Dataset: ece4300-not-hotdog (GitHub, gargasz-13/ece4300-not-hotdog). Classes: fruit, hotdogs.

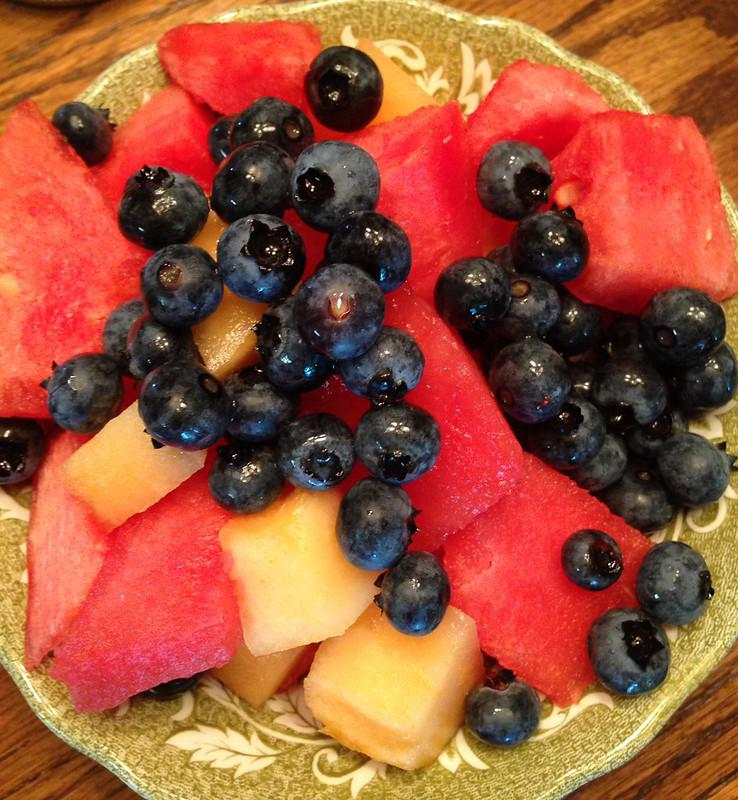
Label: fruit

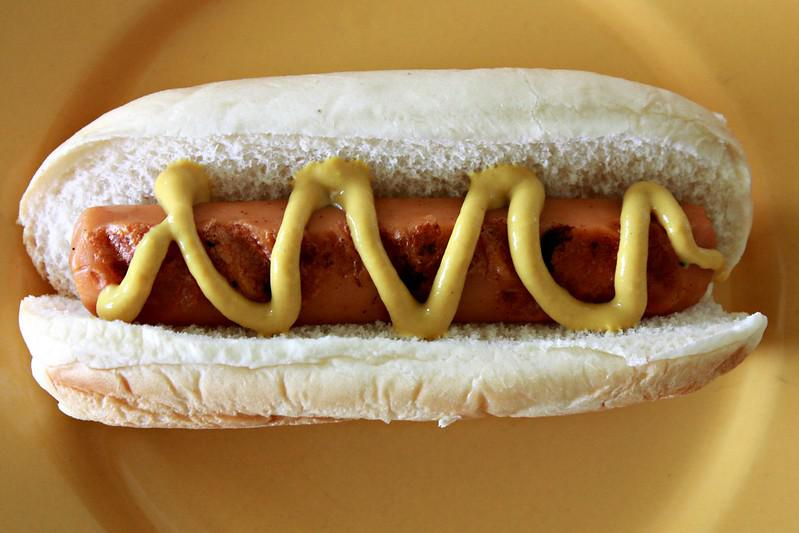
Label: hotdogs

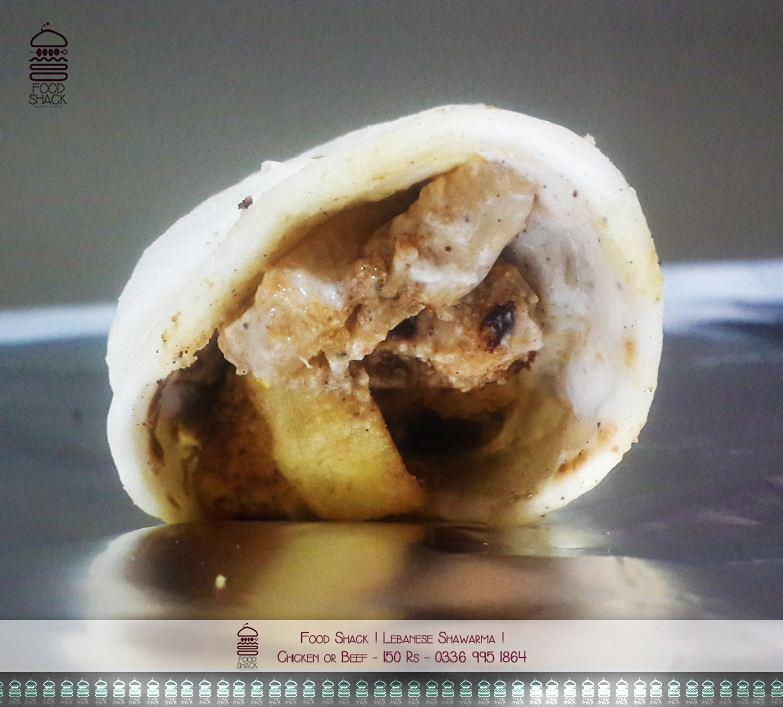
Label: hotdogs

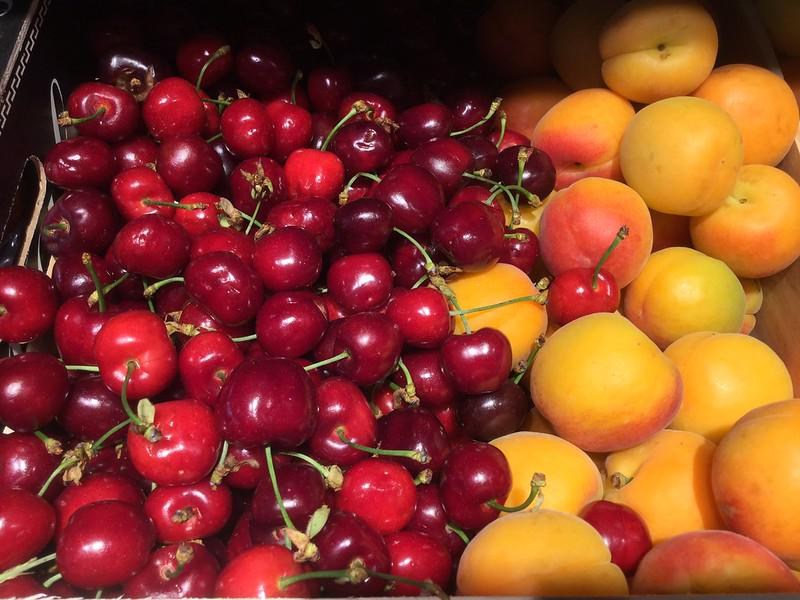
Label: fruit

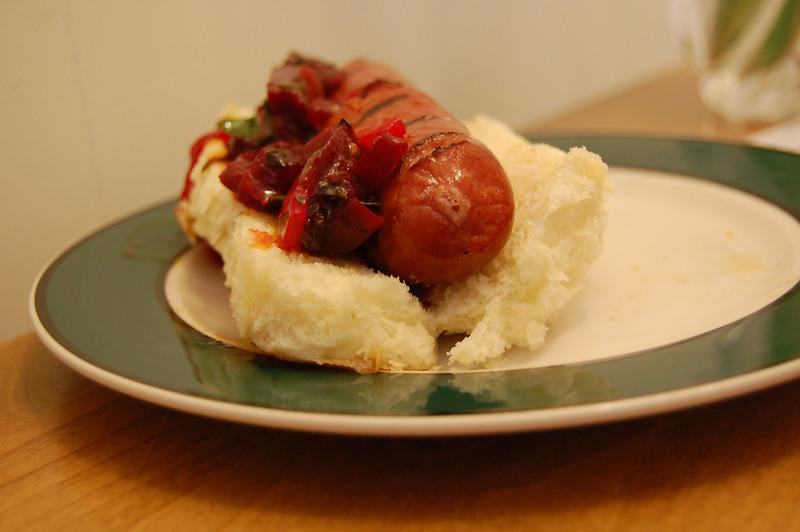
Label: hotdogs

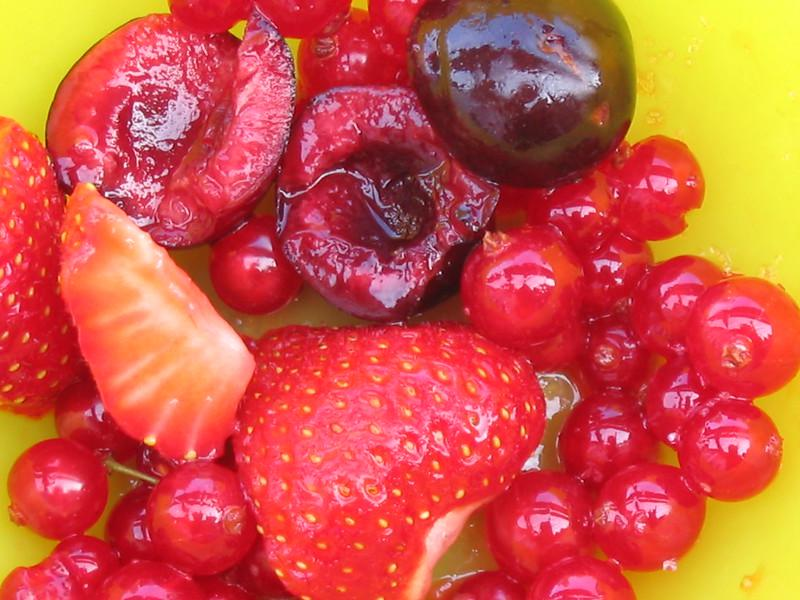
Label: fruit
